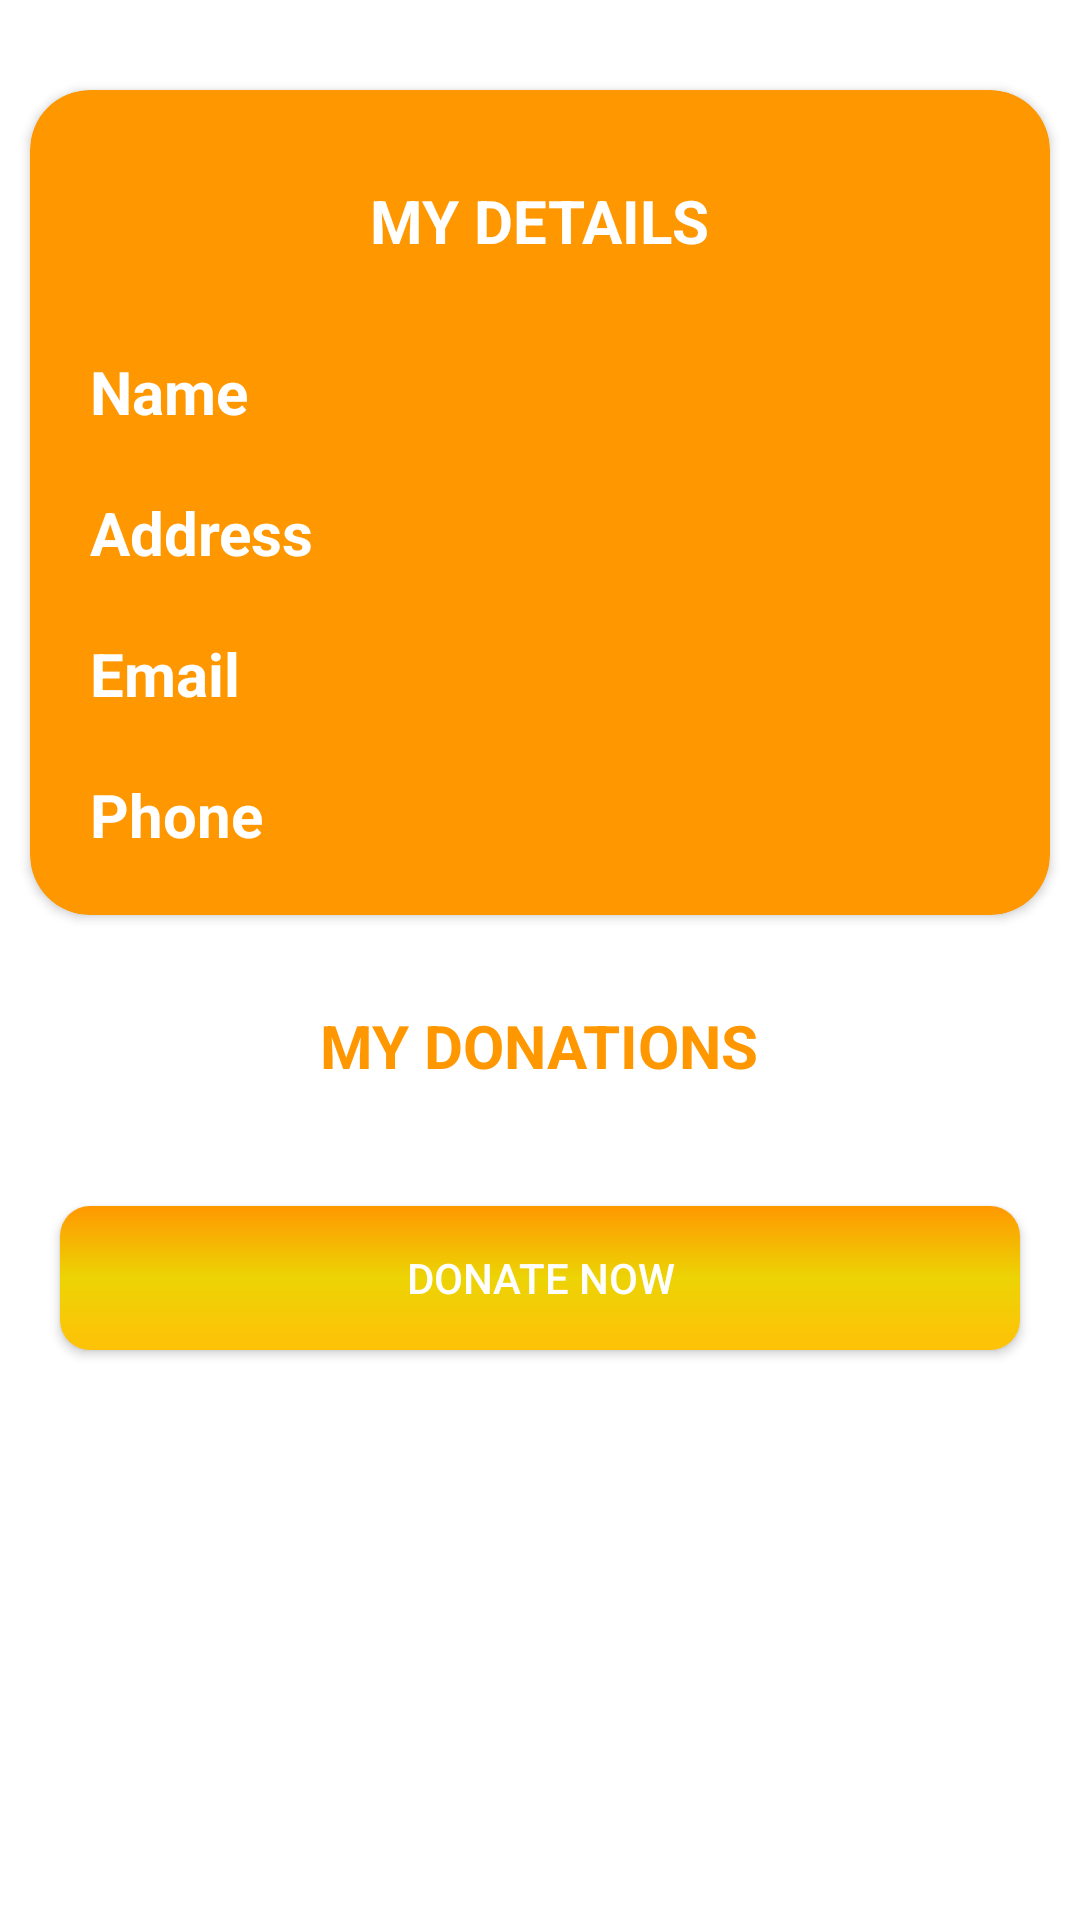

Here is an Android app screen rendered from its layout file. Give the layout XML and the strings, colors and styles it references.
<!-- AndroidManifest.xml: application theme AppTheme -->
<!-- res/layout/donater_home.xml -->
<?xml version="1.0" encoding="utf-8"?>
<ScrollView xmlns:android="http://schemas.android.com/apk/res/android"
    xmlns:app="http://schemas.android.com/apk/res-auto"
    xmlns:tools="http://schemas.android.com/tools"
    android:layout_width="match_parent"
    android:layout_height="match_parent"
    android:background="@color/white"
    tools:context=".users.donater.DonaterHome">

    <LinearLayout
        android:layout_width="match_parent"
        android:layout_height="wrap_content"
        android:orientation="vertical">


        <androidx.cardview.widget.CardView
            android:id="@+id/cardInfo"
            android:layout_width="match_parent"
            android:layout_height="wrap_content"
            android:layout_marginLeft="10dp"
            android:layout_marginTop="30dp"
            android:layout_marginRight="10dp"
            android:layout_marginBottom="10dp"
            android:outlineAmbientShadowColor="@color/black"
            app:cardBackgroundColor="#FF9800"
            app:cardCornerRadius="20dp"
            tools:ignore="MissingConstraints">

            <RelativeLayout
                android:layout_width="match_parent"
                android:layout_height="wrap_content"
                android:padding="10dp">

                <TextView
                    android:id="@+id/myinfo"
                    android:layout_width="wrap_content"
                    android:layout_height="wrap_content"
                    android:layout_centerHorizontal="true"
                    android:layout_marginTop="20dp"
                    android:layout_marginBottom="20dp"
                    android:text="MY DETAILS"
                    android:textColor="#FFFFFF"
                    android:textSize="20sp"
                    android:textStyle="bold" />


                <TextView
                    android:id="@+id/UName"
                    android:layout_width="wrap_content"
                    android:layout_height="wrap_content"
                    android:layout_below="@+id/myinfo"
                    android:layout_margin="10dp"
                    android:text="Name"
                    android:textColor="#FFFFFF"
                    android:textSize="20sp"
                    android:textStyle="bold" />

                <TextView

                    android:id="@+id/UCity"
                    android:layout_width="wrap_content"
                    android:layout_height="wrap_content"
                    android:layout_below="@id/UName"
                    android:layout_margin="10dp"
                    android:text="Address"
                    android:textColor="#FFFFFF"
                    android:textSize="20sp"
                    android:textStyle="bold" />

                <TextView
                    android:id="@+id/UEmail"
                    android:layout_width="wrap_content"
                    android:layout_height="wrap_content"
                    android:layout_below="@id/UCity"
                    android:layout_margin="10dp"
                    android:text="Email"
                    android:textColor="#FFFFFF"
                    android:textSize="20sp"
                    android:textStyle="bold" />

                <TextView
                    android:id="@+id/UPhone"
                    android:layout_width="wrap_content"
                    android:layout_height="wrap_content"
                    android:layout_below="@id/UEmail"
                    android:layout_margin="10dp"
                    android:text="Phone"
                    android:textColor="#FFFFFF"
                    android:textSize="20sp"
                    android:textStyle="bold" />


            </RelativeLayout>


        </androidx.cardview.widget.CardView>


        <TextView
            android:layout_width="wrap_content"
            android:layout_height="wrap_content"
            android:layout_gravity="center"
            android:layout_marginTop="20dp"
            android:layout_marginBottom="20dp"
            android:text="MY DONATIONS"
            android:textColor="#FF9800"
            android:textSize="20sp"
            android:textStyle="bold"

            />

        <androidx.recyclerview.widget.RecyclerView
            android:id="@+id/recyclerView"
            android:layout_width="match_parent"
            android:layout_height="wrap_content"
            android:layout_below="@id/cardInfo"
            android:scrollbars="vertical">

        </androidx.recyclerview.widget.RecyclerView>


        <Button
            android:id="@+id/donate_button"
            android:layout_width="match_parent"
            android:layout_height="wrap_content"
            android:layout_margin="20dp"
            android:background="@drawable/button_background"
            android:text="Donate NOw"
            android:textColor="@color/white" />


    </LinearLayout>


</ScrollView>
<!-- resources referenced by this layout -->
<resources>
  <color name="black">#000000</color>
  <color name="white">#FFFFFF</color>
  <!-- drawable button_background (drawable) -->
  <shape
  
      xmlns:android="http://schemas.android.com/apk/res/android"
      android:shape="rectangle">
  
      <gradient
          android:angle="90"
          android:centerColor="#ECD405"
          android:endColor="#FF9800"
          android:startColor="#FFC107" />
      <corners android:radius="10dp" />
  </shape>
  <style name="AppTheme" parent="Theme.AppCompat.Light.DarkActionBar">
          
          <item name="windowActionBar">false</item>
          <item name="windowNoTitle">true</item>
          <item name="colorPrimary">#FFC107</item>
          <item name="colorPrimaryDark">#FF9800</item>
          <item name="colorAccent">@color/colorAccent</item>
      </style>
  <color name="colorAccent">#FAFAFA</color>
</resources>
